The GitHub repository afifnasir/CNN-Star-Fruit-Disease-Image-Recognition contains a labelled image folder "dataset" with 2 categories: healthy fruit, unhealthy fruit. Examples follow, each with its label.

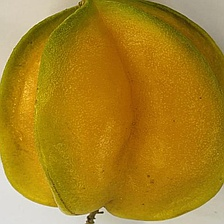
Label: healthy fruit

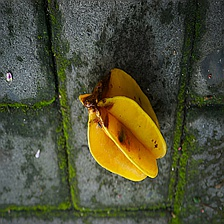
Label: unhealthy fruit

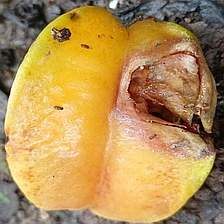
Label: unhealthy fruit

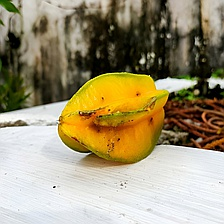
Label: unhealthy fruit

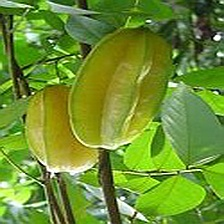
Label: healthy fruit

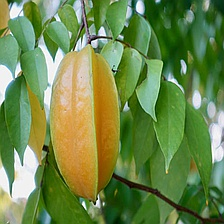
Label: healthy fruit
